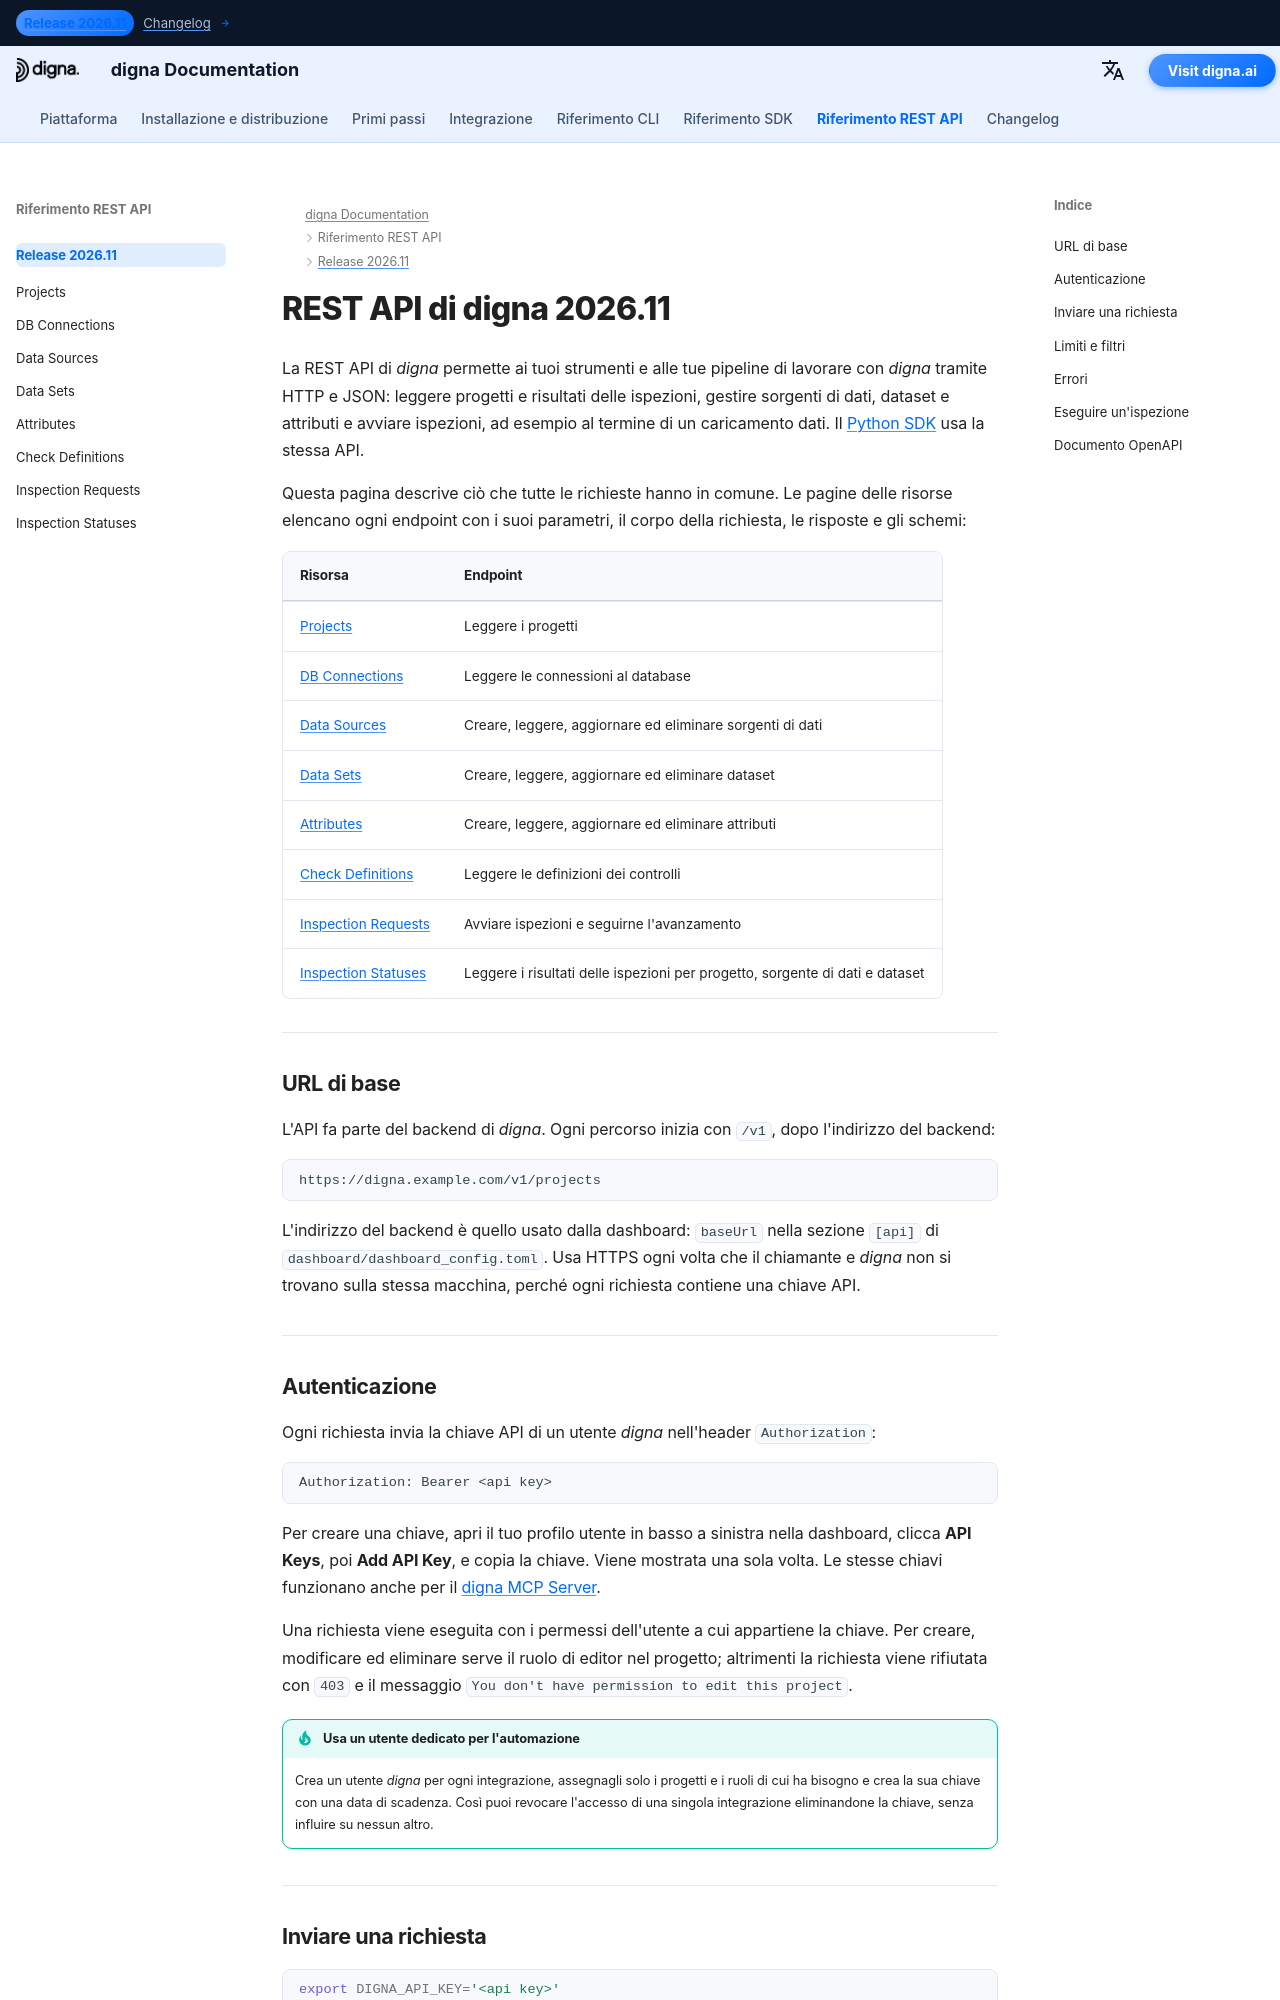

repository: dignaai/digna-docs · page: it/rest_api/Release 2026.11/index.html · generator: mkdocs

---
title: Panoramica della REST API 2026.11 | Documentazione digna
description: Usa la REST API v1 di digna per leggere progetti e risultati delle ispezioni, gestire sorgenti di dati, dataset e attributi e avviare ispezioni — URL di base, autenticazione con chiave API, paginazione, errori e documento OpenAPI.
image: /assets/logo_square.png
keywords: REST API digna, API digna, OpenAPI digna, chiave API digna, API delle richieste di ispezione, API per la qualità dei dati, Swagger UI
---

# REST API di digna 2026.11

La REST API di *digna* permette ai tuoi strumenti e alle tue pipeline di lavorare con *digna* tramite
HTTP e JSON: leggere progetti e risultati delle ispezioni, gestire sorgenti di dati, dataset e
attributi e avviare ispezioni, ad esempio al termine di un caricamento dati. Il [Python SDK](../../sdk/Release%202026.11/index.md)
usa la stessa API.

Questa pagina descrive ciò che tutte le richieste hanno in comune. Le pagine delle risorse elencano
ogni endpoint con i suoi parametri, il corpo della richiesta, le risposte e gli schemi:

| Risorsa | Endpoint |
|---|---|
| [Projects](projects.md) | Leggere i progetti |
| [DB Connections](db_connections.md) | Leggere le connessioni al database |
| [Data Sources](data_sources.md) | Creare, leggere, aggiornare ed eliminare sorgenti di dati |
| [Data Sets](data_sets.md) | Creare, leggere, aggiornare ed eliminare dataset |
| [Attributes](attributes.md) | Creare, leggere, aggiornare ed eliminare attributi |
| [Check Definitions](check_definitions.md) | Leggere le definizioni dei controlli |
| [Inspection Requests](inspection_requests.md) | Avviare ispezioni e seguirne l'avanzamento |
| [Inspection Statuses](inspection_statuses.md) | Leggere i risultati delle ispezioni per progetto, sorgente di dati e dataset |

---

## URL di base {: #base-url }

L'API fa parte del backend di *digna*. Ogni percorso inizia con `/v1`, dopo l'indirizzo del backend:

```text
https://digna.example.com/v1/projects
```

L'indirizzo del backend è quello usato dalla dashboard: `baseUrl` nella sezione `[api]` di
`dashboard/dashboard_config.toml`. Usa HTTPS ogni volta che il chiamante e *digna* non si trovano sulla
stessa macchina, perché ogni richiesta contiene una chiave API.

---
